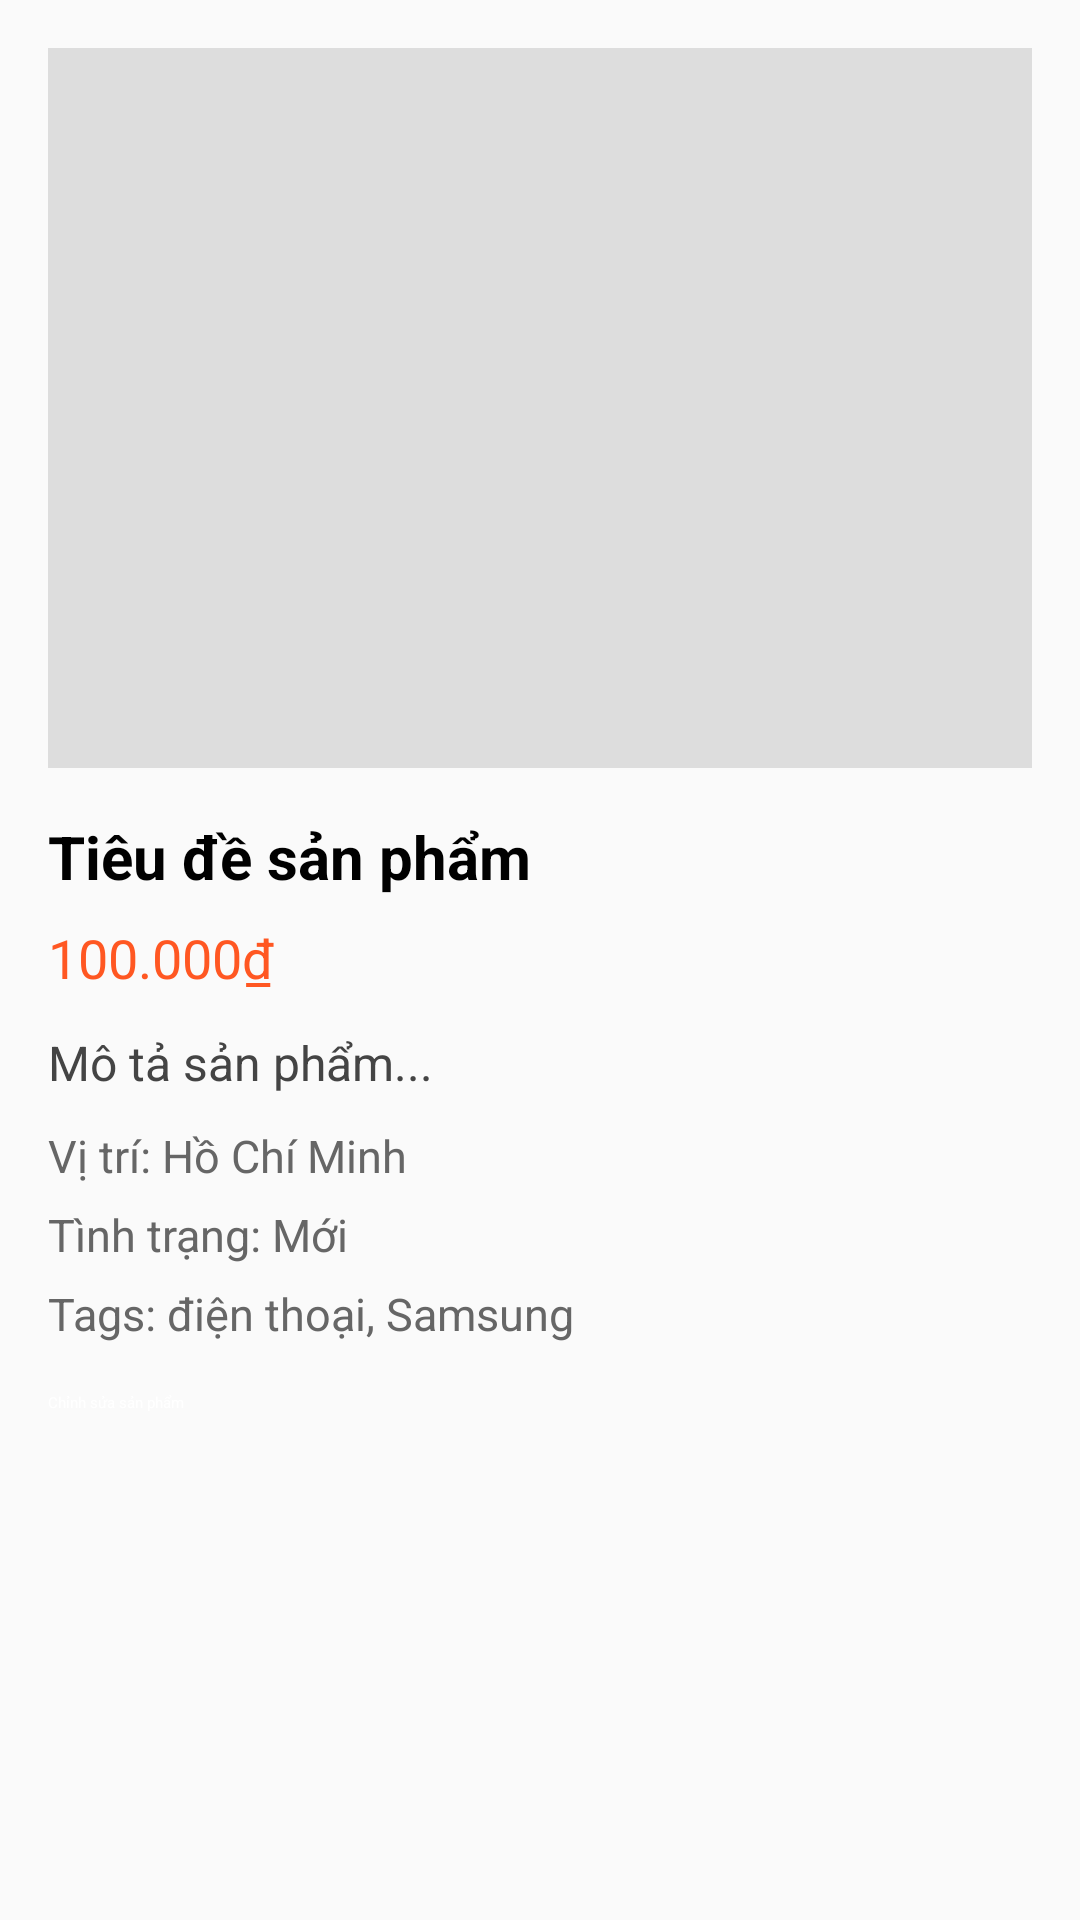

The Android layout XML behind this screen, and the referenced resources:
<!-- AndroidManifest.xml: application theme Theme.TradeUp -->
<!-- res/layout/activity_product_detail.xml -->
<?xml version="1.0" encoding="utf-8"?>
<ScrollView xmlns:android="http://schemas.android.com/apk/res/android"
    xmlns:tools="http://schemas.android.com/tools"
    android:id="@+id/scrollView"
    android:layout_width="match_parent"
    android:layout_height="match_parent"
    android:background="#FAFAFA"
    android:padding="16dp"
    tools:context=".ui.product.ProductDetailActivity">

    <LinearLayout
        android:layout_width="match_parent"
        android:layout_height="wrap_content"
        android:orientation="vertical"
        android:gravity="center_horizontal">

        <ImageView
            android:id="@+id/detailImage"
            android:layout_width="match_parent"
            android:layout_height="240dp"
            android:scaleType="centerCrop"
            android:src="@drawable/ic_launcher_foreground"
            android:contentDescription="Ảnh sản phẩm"
            android:background="#DDD"
            tools:ignore="HardcodedText" />

        <TextView
            android:id="@+id/detailTitle"
            android:layout_width="match_parent"
            android:layout_height="wrap_content"
            android:text="Tiêu đề sản phẩm"
            android:textSize="20sp"
            android:textStyle="bold"
            android:layout_marginTop="16dp"
            android:textColor="#000000"
            tools:ignore="HardcodedText" />

        <TextView
            android:id="@+id/detailPrice"
            android:layout_width="match_parent"
            android:layout_height="wrap_content"
            android:text="100.000₫"
            android:textSize="18sp"
            android:textColor="#FF5722"
            android:layout_marginTop="8dp"
            tools:ignore="HardcodedText" />

        <TextView
            android:id="@+id/detailDesc"
            android:layout_width="match_parent"
            android:layout_height="wrap_content"
            android:text="Mô tả sản phẩm..."
            android:textSize="16sp"
            android:layout_marginTop="12dp"
            android:textColor="#444"
            tools:ignore="HardcodedText" />

        <TextView
            android:id="@+id/detailLocation"
            android:layout_width="match_parent"
            android:layout_height="wrap_content"
            android:text="Vị trí: Hồ Chí Minh"
            android:layout_marginTop="10dp"
            android:textSize="15sp"
            android:textColor="#666"
            tools:ignore="HardcodedText" />

        <TextView
            android:id="@+id/detailCondition"
            android:layout_width="match_parent"
            android:layout_height="wrap_content"
            android:text="Tình trạng: Mới"
            android:layout_marginTop="6dp"
            android:textSize="15sp"
            android:textColor="#666"
            tools:ignore="HardcodedText" />

        <TextView
            android:id="@+id/detailTags"
            android:layout_width="match_parent"
            android:layout_height="wrap_content"
            android:text="Tags: điện thoại, Samsung"
            android:layout_marginTop="6dp"
            android:textSize="15sp"
            android:textColor="#666"
            tools:ignore="HardcodedText" />
        <Button
            android:id="@+id/btnEdit"
            android:layout_width="match_parent"
            android:layout_height="wrap_content"
            android:text="Chỉnh sửa sản phẩm"
            android:layout_marginTop="16dp"
            android:backgroundTint="#F6AB66"
            android:textColor="@android:color/white"
            tools:ignore="HardcodedText" />

    </LinearLayout>
</ScrollView>
<!-- resources referenced by this layout -->
<resources>

</resources>
